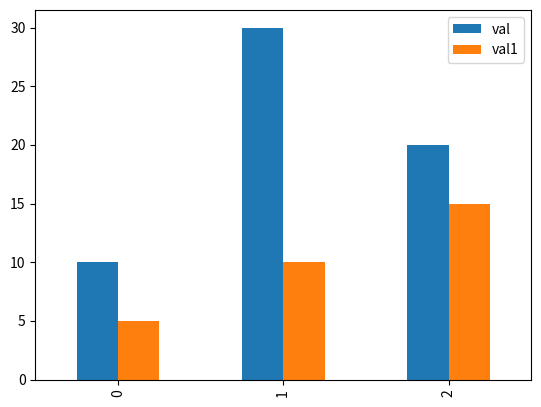
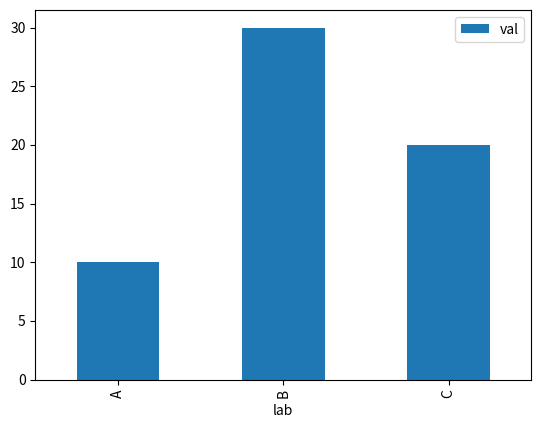

Here is the Python script that generated these plots, in order:
def plot():
    try:
        import matplotlib.pyplot as plt
        import seaborn as sns
        import pandas as pd
        import numpy as np
    except ModuleNotFoundError:
        return

    df = pd.DataFrame({'lab': ['A', 'B', 'C'], 'val': [10, 30, 20], 'val1': [5, 10, 15]})

    df.plot.bar()
    df.plot.bar(x='lab', y='val')

    plt.show()


plot()
